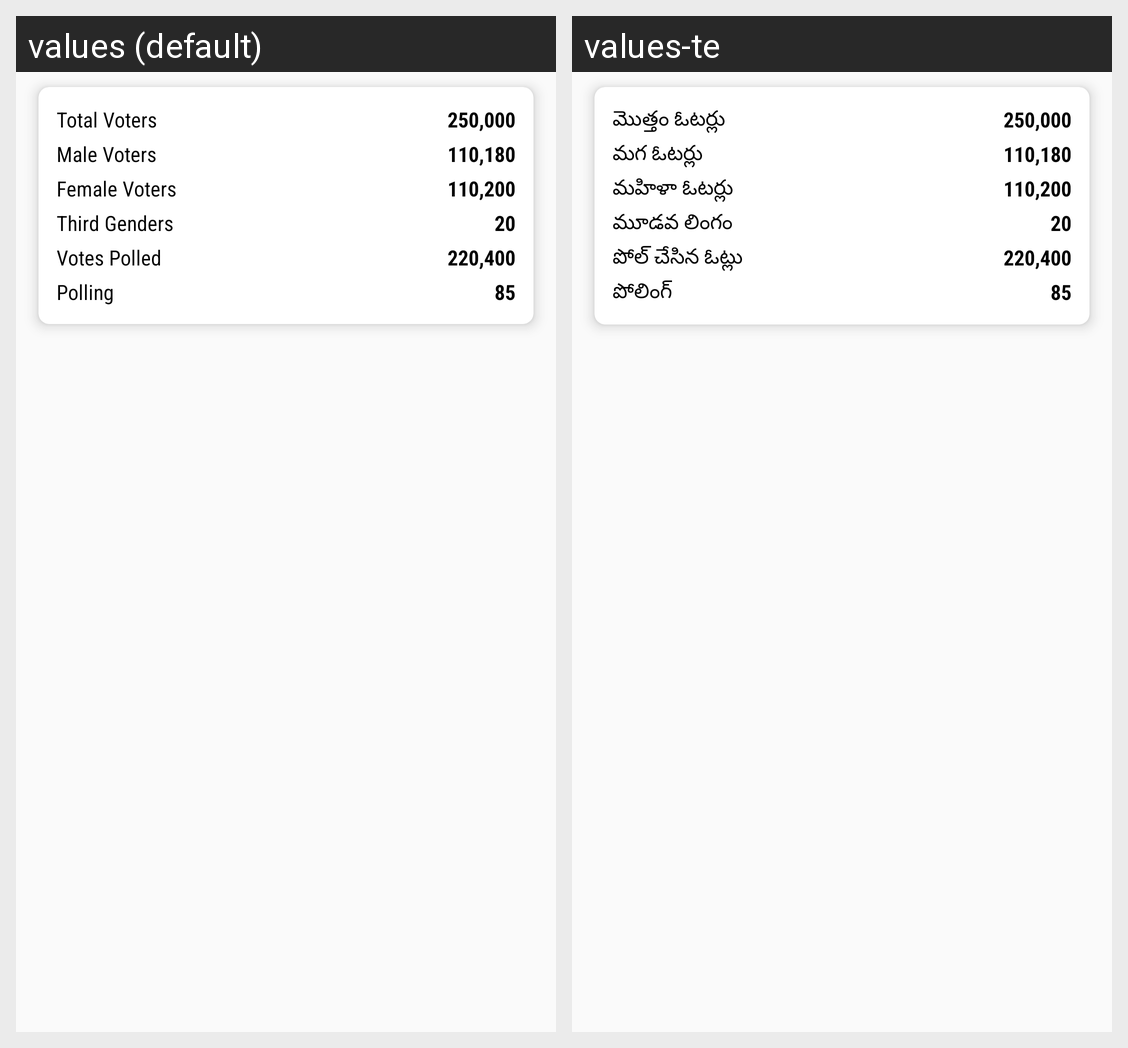

Translations of the strings shown on this Android screen, per locale in the grid:
Android screen res/layout/activity_constituency_result.xml rendered under 2 locales, left to right: values (default), values-te. Device: Nexus 5 (rendered at 1080×1920; each locale shown at half size, 540×960, under a caption strip naming it); theme AppTheme.
Strings drawn on this screen, with the default value and each locale's value (text and hints the layout hard-codes, and strings that could not be matched under every locale, appear in the picture but are not listed):

total_voters
  values: Total Voters
  values-te: మొత్తం ఓటర్లు

sample_total_voters
  values: 250,000
  values-te: 250,000

male_voters
  values: Male Voters
  values-te: మగ ఓటర్లు

sample_male_voters
  values: 110,180
  values-te: 110,180

female_voters
  values: Female Voters
  values-te: మహిళా ఓటర్లు

sample_female_voters
  values: 110,200
  values-te: 110,200

third_genders
  values: Third Genders
  values-te: మూడవ లింగం

sample_third_gender
  values: 20
  values-te: 20

votes_polled
  values: Votes Polled
  values-te: పోల్ చేసిన ఓట్లు

sample_votes_polled
  values: 220,400
  values-te: 220,400

polling_percentage
  values: Polling
  values-te: పోలింగ్

sample_polling_percentage
  values: 85
  values-te: 85
